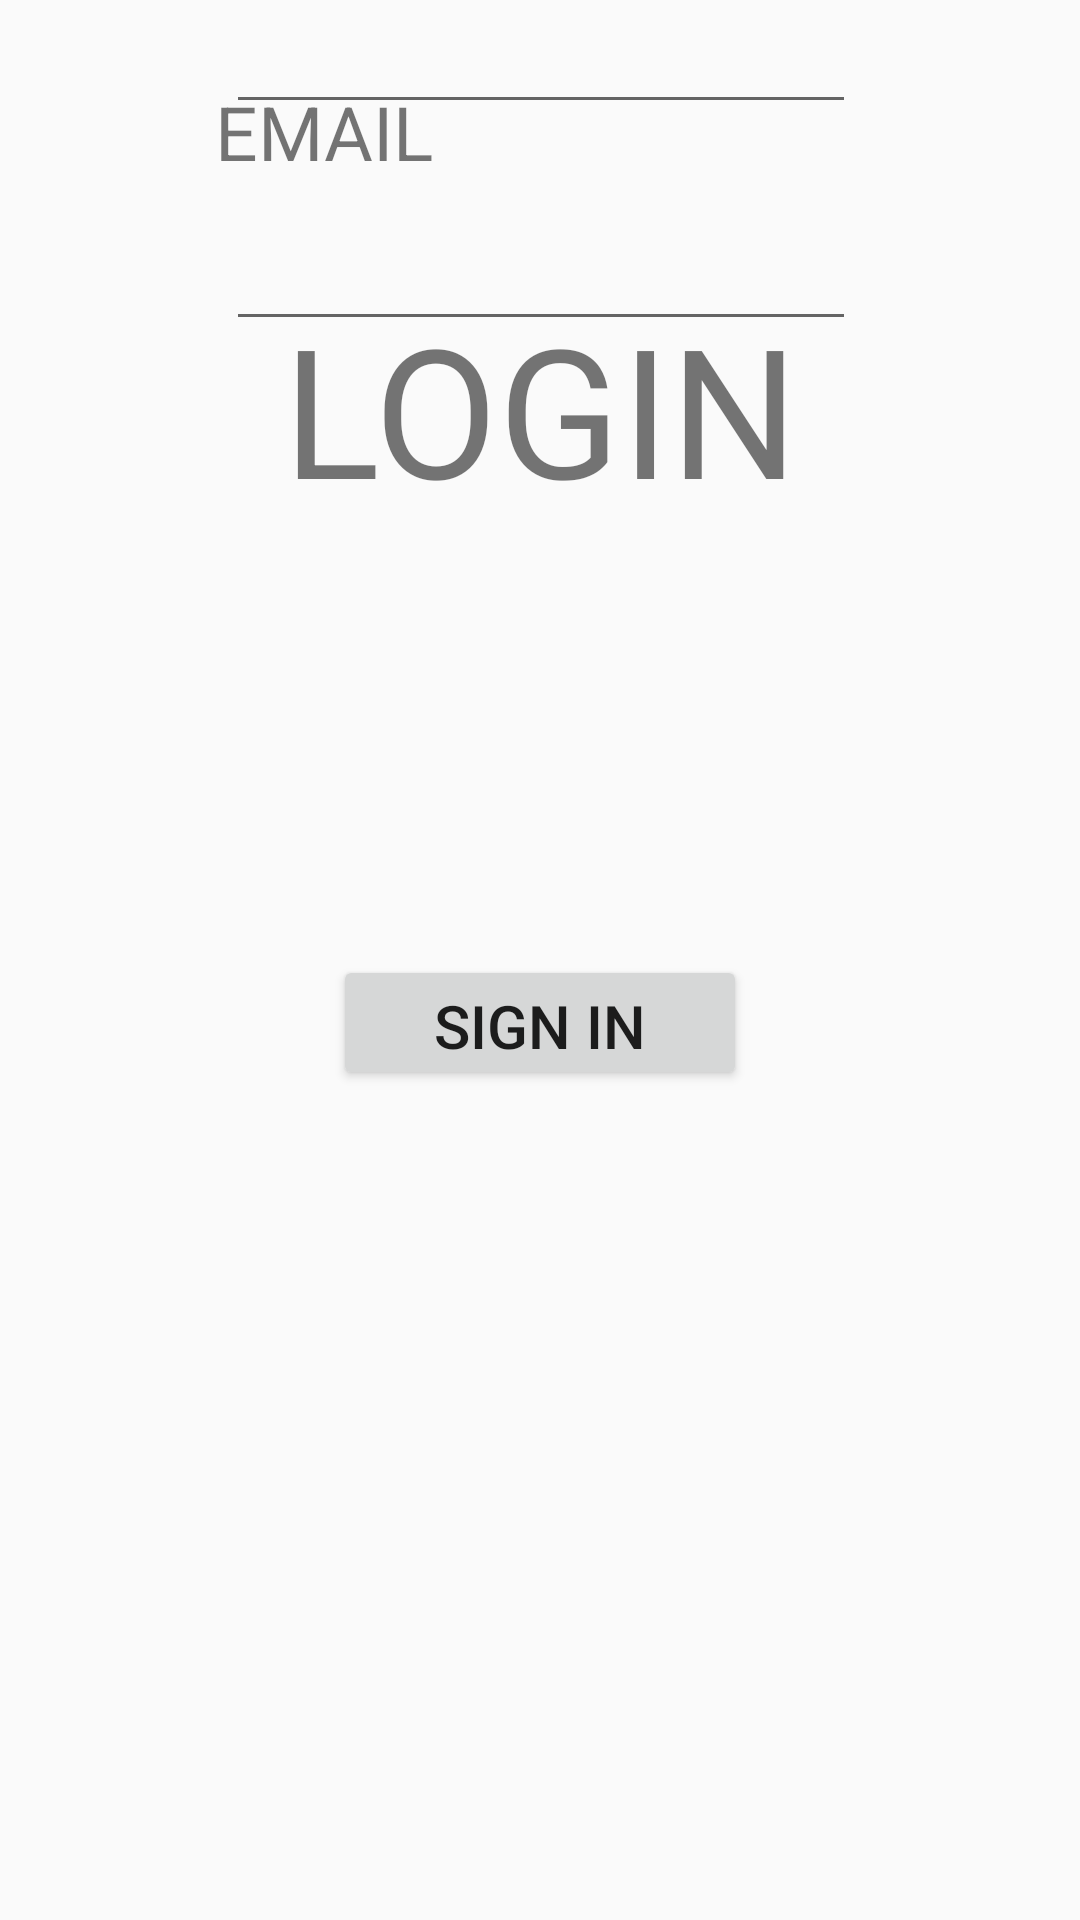

Here is an Android app screen rendered from its layout file. Give the layout XML and the strings, colors and styles it references.
<!-- AndroidManifest.xml: application theme AppTheme -->
<!-- res/layout/activity_login.xml -->
<?xml version="1.0" encoding="utf-8"?>
<android.support.constraint.ConstraintLayout xmlns:android="http://schemas.android.com/apk/res/android"
    xmlns:app="http://schemas.android.com/apk/res-auto"
    xmlns:tools="http://schemas.android.com/tools"
    android:layout_width="match_parent"
    android:layout_height="match_parent"
    tools:context=".LoginActivity">

    <TextView
        android:id="@+id/textView2"
        android:layout_width="wrap_content"
        android:layout_height="wrap_content"
        android:layout_marginTop="96dp"
        android:text="@string/login"
        android:textAllCaps="true"
        android:textSize="60sp"
        app:layout_constraintEnd_toEndOf="parent"
        app:layout_constraintHorizontal_bias="0.502"
        app:layout_constraintStart_toStartOf="parent"
        app:layout_constraintTop_toTopOf="parent" />

    <EditText
        android:id="@+id/email"
        android:layout_width="wrap_content"
        android:layout_height="45dp"
        android:layout_marginBottom="8dp"
        android:layout_marginEnd="8dp"
        android:layout_marginLeft="8dp"
        android:layout_marginRight="8dp"
        android:layout_marginStart="8dp"
        android:layout_marginTop="232dp"
        android:ems="10"
        android:inputType="textEmailAddress"
        android:textAllCaps="true"
        app:layout_constraintBottom_toTopOf="@+id/textView4"
        app:layout_constraintEnd_toEndOf="parent"
        app:layout_constraintHorizontal_bias="0.503"
        app:layout_constraintStart_toStartOf="parent"
        app:layout_constraintTop_toTopOf="parent" />

    <EditText
        android:id="@+id/password"
        android:layout_width="wrap_content"
        android:layout_height="wrap_content"
        android:layout_marginEnd="8dp"
        android:layout_marginLeft="8dp"
        android:layout_marginRight="8dp"
        android:layout_marginStart="8dp"
        android:ems="10"
        android:inputType="textPassword"
        app:layout_constraintEnd_toEndOf="parent"
        app:layout_constraintHorizontal_bias="0.503"
        app:layout_constraintStart_toStartOf="parent"
        tools:layout_editor_absoluteY="341dp" />

    <TextView
        android:id="@+id/textView3"
        android:layout_width="wrap_content"
        android:layout_height="wrap_content"
        android:layout_marginBottom="8dp"
        android:layout_marginEnd="8dp"
        android:layout_marginLeft="8dp"
        android:layout_marginRight="8dp"
        android:layout_marginStart="8dp"
        android:layout_marginTop="8dp"
        android:text="@string/email"
        android:textAllCaps="true"
        android:textSize="25sp"
        app:layout_constraintBottom_toTopOf="@+id/email"
        app:layout_constraintEnd_toEndOf="parent"
        app:layout_constraintHorizontal_bias="0.235"
        app:layout_constraintStart_toStartOf="parent"
        app:layout_constraintTop_toBottomOf="@+id/textView2"
        app:layout_constraintVertical_bias="1.0"
        tools:text="@string/email" />

    <TextView
        android:id="@+id/textView4"
        android:layout_width="wrap_content"
        android:layout_height="wrap_content"
        android:layout_marginBottom="8dp"
        android:layout_marginEnd="8dp"
        android:layout_marginLeft="8dp"
        android:layout_marginRight="8dp"
        android:layout_marginStart="8dp"
        android:text="@string/password"
        android:textAllCaps="true"
        android:textSize="25sp"
        app:layout_constraintBottom_toTopOf="@+id/password"
        app:layout_constraintEnd_toEndOf="parent"
        app:layout_constraintHorizontal_bias="0.303"
        app:layout_constraintStart_toStartOf="parent"
        tools:text="@string/password" />

    <Button
        android:id="@+id/signIn"
        android:layout_width="138dp"
        android:layout_height="45dp"
        android:layout_marginBottom="8dp"
        android:layout_marginEnd="8dp"
        android:layout_marginLeft="8dp"
        android:layout_marginRight="8dp"
        android:layout_marginStart="8dp"
        android:layout_marginTop="8dp"
        android:text="@string/sign_in"
        android:textSize="20sp"
        app:layout_constraintBottom_toBottomOf="parent"
        app:layout_constraintEnd_toEndOf="parent"
        app:layout_constraintStart_toStartOf="parent"
        app:layout_constraintTop_toBottomOf="@+id/password" />

</android.support.constraint.ConstraintLayout>
<!-- resources referenced by this layout -->
<resources>
  <string name="email">email</string>
  <string name="login">login</string>
  <string name="password">password</string>
  <string name="sign_in">sign in</string>
  <style name="AppTheme" parent="Theme.AppCompat.DayNight.DarkActionBar">
          
          <item name="colorPrimary">@color/colorPrimary</item>
          <item name="colorPrimaryDark">@color/colorPrimaryDark</item>
          <item name="colorAccent">@color/colorAccent</item>
      </style>
  <!-- not gathered from this repository: default colours our renderer supplied (Android Studio template values) -->
  <color name="colorPrimary">#FF6200EE</color>
  <color name="colorPrimaryDark">#FF3700B3</color>
  <color name="colorAccent">#FF03DAC5</color>
</resources>
